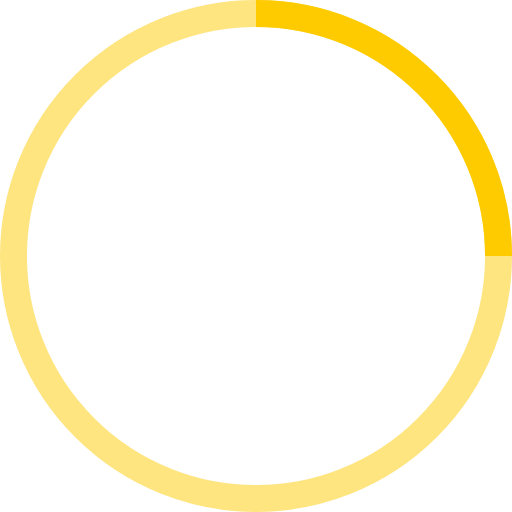
t = 0.00 s
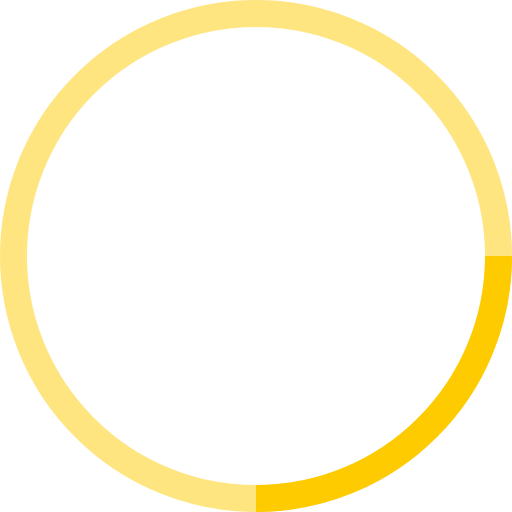
t = 0.25 s
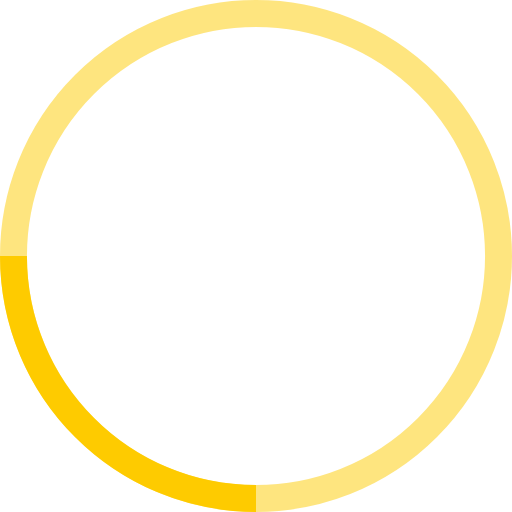
t = 0.50 s
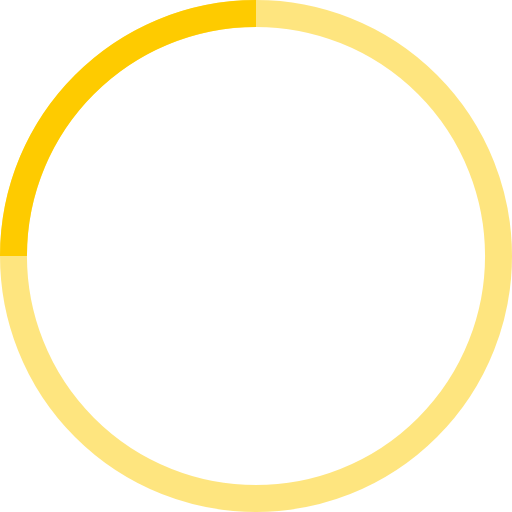
t = 0.75 s

The animated SVG that drew these frames (rendered in a browser with its animation timeline set to each time). Animation: 1 SMIL element (animateTransform=1); one cycle of 1.00 s, repeats indefinitely.

<svg width="38" height="38" viewBox="0 0 38 38" xmlns="http://www.w3.org/2000/svg" stroke="#FECB00">
    <g fill="none" fill-rule="evenodd">
        <g transform="translate(1 1)" stroke-width="2">
            <circle stroke-opacity=".5" cx="18" cy="18" r="18"/>
            <path d="M36 18c0-9.94-8.06-18-18-18">
                <animateTransform
                    attributeName="transform"
                    type="rotate"
                    from="0 18 18"
                    to="360 18 18"
                    dur="1s"
                    repeatCount="indefinite"/>
            </path>
        </g>
    </g>
</svg>
